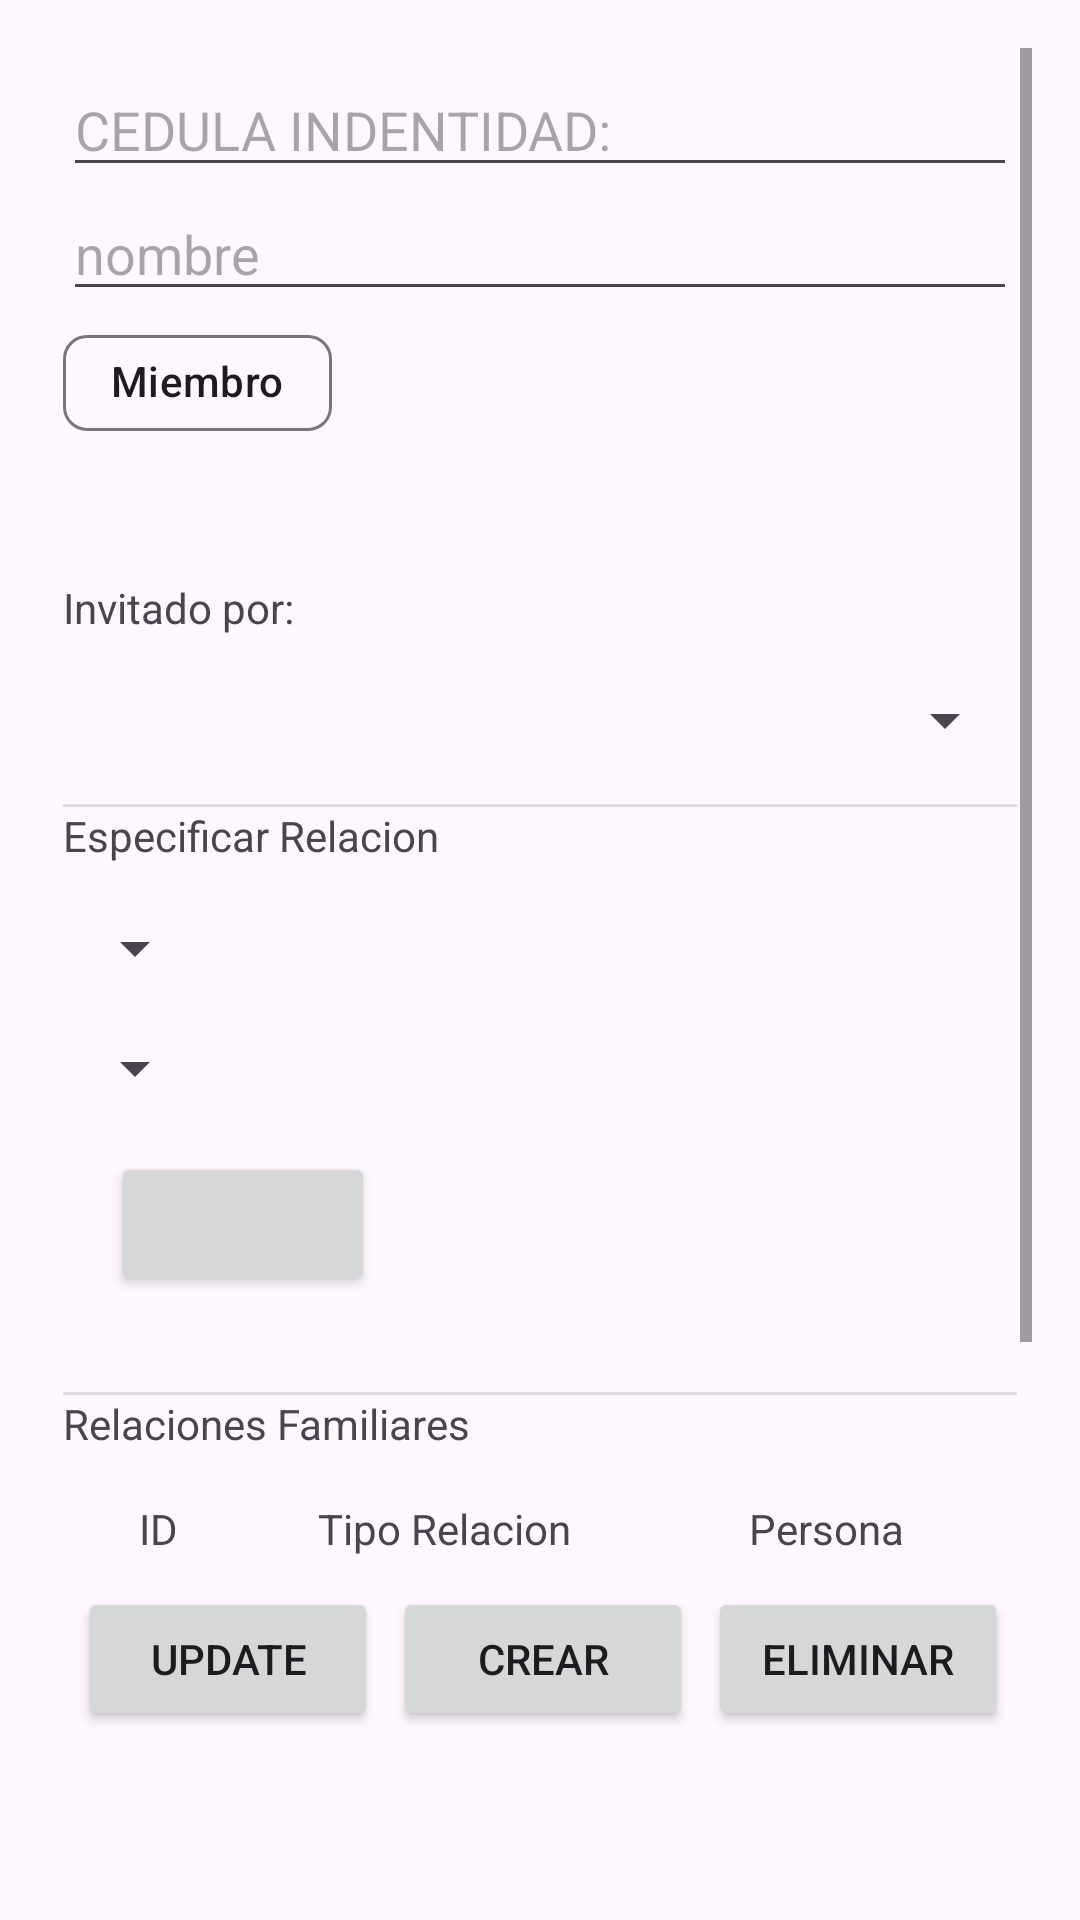

Android layout source for this screen:
<!-- AndroidManifest.xml: application theme Theme.Church_mvc -->
<!-- res/layout/activity_persona.xml -->
<?xml version="1.0" encoding="utf-8"?>
<ScrollView
xmlns:android="http://schemas.android.com/apk/res/android"
xmlns:app="http://schemas.android.com/apk/res-auto"
xmlns:tools="http://schemas.android.com/tools"
android:layout_width="match_parent"
android:layout_height="match_parent"
android:padding="16dp"
android:parentActivityName=".MainActivity"
tools:context=".Persona.PersonaView">

<LinearLayout
    android:layout_width="match_parent"
    android:layout_height="wrap_content"
    android:orientation="vertical"
    android:padding="5dp">

    <EditText
        android:id="@+id/persona_ci"
        android:layout_width="match_parent"
        android:layout_height="wrap_content"
        android:hint="CEDULA INDENTIDAD:"
        android:inputType="text"
        app:layout_constraintTop_toTopOf="parent" />
    
    <EditText
        android:id="@+id/persona_nombre"
        android:layout_width="match_parent"
        android:layout_height="wrap_content"
        android:hint="nombre"
        android:inputType="text"
        app:layout_constraintTop_toTopOf="parent" />

    <com.google.android.material.chip.Chip
        android:id="@+id/rol"
        android:layout_width="wrap_content"
        android:layout_height="wrap_content"
        android:background="@drawable/ic_launcher_background"
        android:clickable="true"
        android:checkable="true"
        android:text="Miembro"/>

    <EditText
        android:id="@+id/persona_telefono"
        android:layout_width="match_parent"
        android:layout_height="wrap_content"
        android:hint="Telefono"
        android:visibility="invisible"
        android:inputType="number"/>


    <TextView
        android:layout_width="wrap_content"
        android:layout_height="wrap_content"
        android:text="Invitado por: ">

    </TextView>
    
    <Spinner
        android:id="@+id/spinnerInvitado"
        android:layout_width="match_parent"
        android:layout_height="wrap_content"
        android:spinnerMode="dropdown"
        android:layout_marginTop="16dp" />

    
    <View
        android:layout_width="match_parent"
        android:layout_height="1dp"
        android:layout_marginTop="16dp"
        android:background="?android:attr/listDivider" />

    <TextView
        android:layout_width="wrap_content"
        android:layout_height="wrap_content"
        android:text="Especificar Relacion">

    </TextView>

    <LinearLayout
        android:layout_width="wrap_content"
        android:layout_height="wrap_content"
        android:orientation="horizontal">
        <LinearLayout
            android:layout_width="wrap_content"
            android:layout_height="wrap_content"
            android:orientation="vertical">
            
            <Spinner
                android:id="@+id/spinnerTipoRelacion"
                android:layout_width="match_parent"
                android:layout_height="wrap_content"
                android:layout_marginTop="16dp" />

            
            <Spinner
                android:id="@+id/spinnerPersona"
                android:layout_width="match_parent"
                android:layout_height="wrap_content"
                android:layout_marginTop="16dp" />
        </LinearLayout>
    </LinearLayout>
    <Button
        android:id="@+id/btnAgregarFila"
        android:layout_width="wrap_content"
        android:layout_height="wrap_content"
        android:layout_margin="16dp"
        />

    <View
        android:layout_width="match_parent"
        android:layout_height="1dp"
        android:layout_marginTop="16dp"
        android:background="?android:attr/listDivider" />
    <TextView
        android:layout_width="wrap_content"
        android:layout_height="wrap_content"
        android:text="Relaciones Familiares">
    </TextView>

    <ScrollView
        android:layout_width="match_parent"
        android:layout_height="match_parent">

        
        <TableLayout
            android:id="@+id/tablaRelacionFamiliar"
            android:layout_width="match_parent"
            android:layout_height="wrap_content"
            android:layout_marginTop="16dp">

            
            <TableRow
                android:id="@+id/row_template">
                <TextView
                    android:layout_width="0dp"
                    android:layout_weight="1"
                    android:text="ID"
                    android:gravity="center" />

                <TextView
                    android:layout_width="0dp"
                    android:layout_weight="2"
                    android:text="Tipo Relacion"
                    android:gravity="center" />

                <TextView
                    android:layout_width="0dp"
                    android:layout_weight="2"
                    android:text="Persona"
                    android:gravity="center" />
            </TableRow>


        </TableLayout>
    </ScrollView>

    <LinearLayout
        android:layout_width="match_parent"
        android:layout_height="wrap_content"
        android:orientation="horizontal">
        <Button
            android:id="@+id/btnUp"
            android:layout_width="100dp"
            android:layout_height="wrap_content"
            android:layout_marginStart="5dp"
            android:layout_marginTop="10dp"
            android:text="Update" />
        <Button
            android:id="@+id/btnCrear"
            android:layout_width="100dp"
            android:layout_height="wrap_content"
            android:layout_marginStart="5dp"
            android:layout_marginTop="10dp"
            android:text="Crear" />

        <Button
            android:id="@+id/btnEliminar"
            android:layout_width="100dp"
            android:layout_height="wrap_content"
            android:layout_marginTop="10dp"
            android:layout_marginStart="5dp"
            android:text="Eliminar"/>

        <Button
            android:id="@+id/btnGuardar"
            android:layout_width="100dp"
            android:layout_height="wrap_content"
            android:layout_above="@+id/btnEliminar"
            android:layout_marginStart="5dp"
            android:layout_marginTop="10dp"
            android:layout_marginBottom="10dp"
            android:text="Guardar"/>
    </LinearLayout>

    <ListView
        android:id="@+id/personas_list_view"
        android:layout_width="400dp"
        android:layout_height="300dp"
        android:layout_marginStart="0dp"
        android:layout_marginBottom="10dp"
        app:layout_constraintBottom_toBottomOf="parent"
        app:layout_constraintStart_toStartOf="parent"/>

</LinearLayout>


</ScrollView>
<!-- resources referenced by this layout -->
<resources>
  <style name="Theme.Church_mvc" parent="Base.Theme.Church_mvc" />
  <style name="Base.Theme.Church_mvc" parent="Theme.Material3.DayNight.NoActionBar">
          
          
      </style>
</resources>
